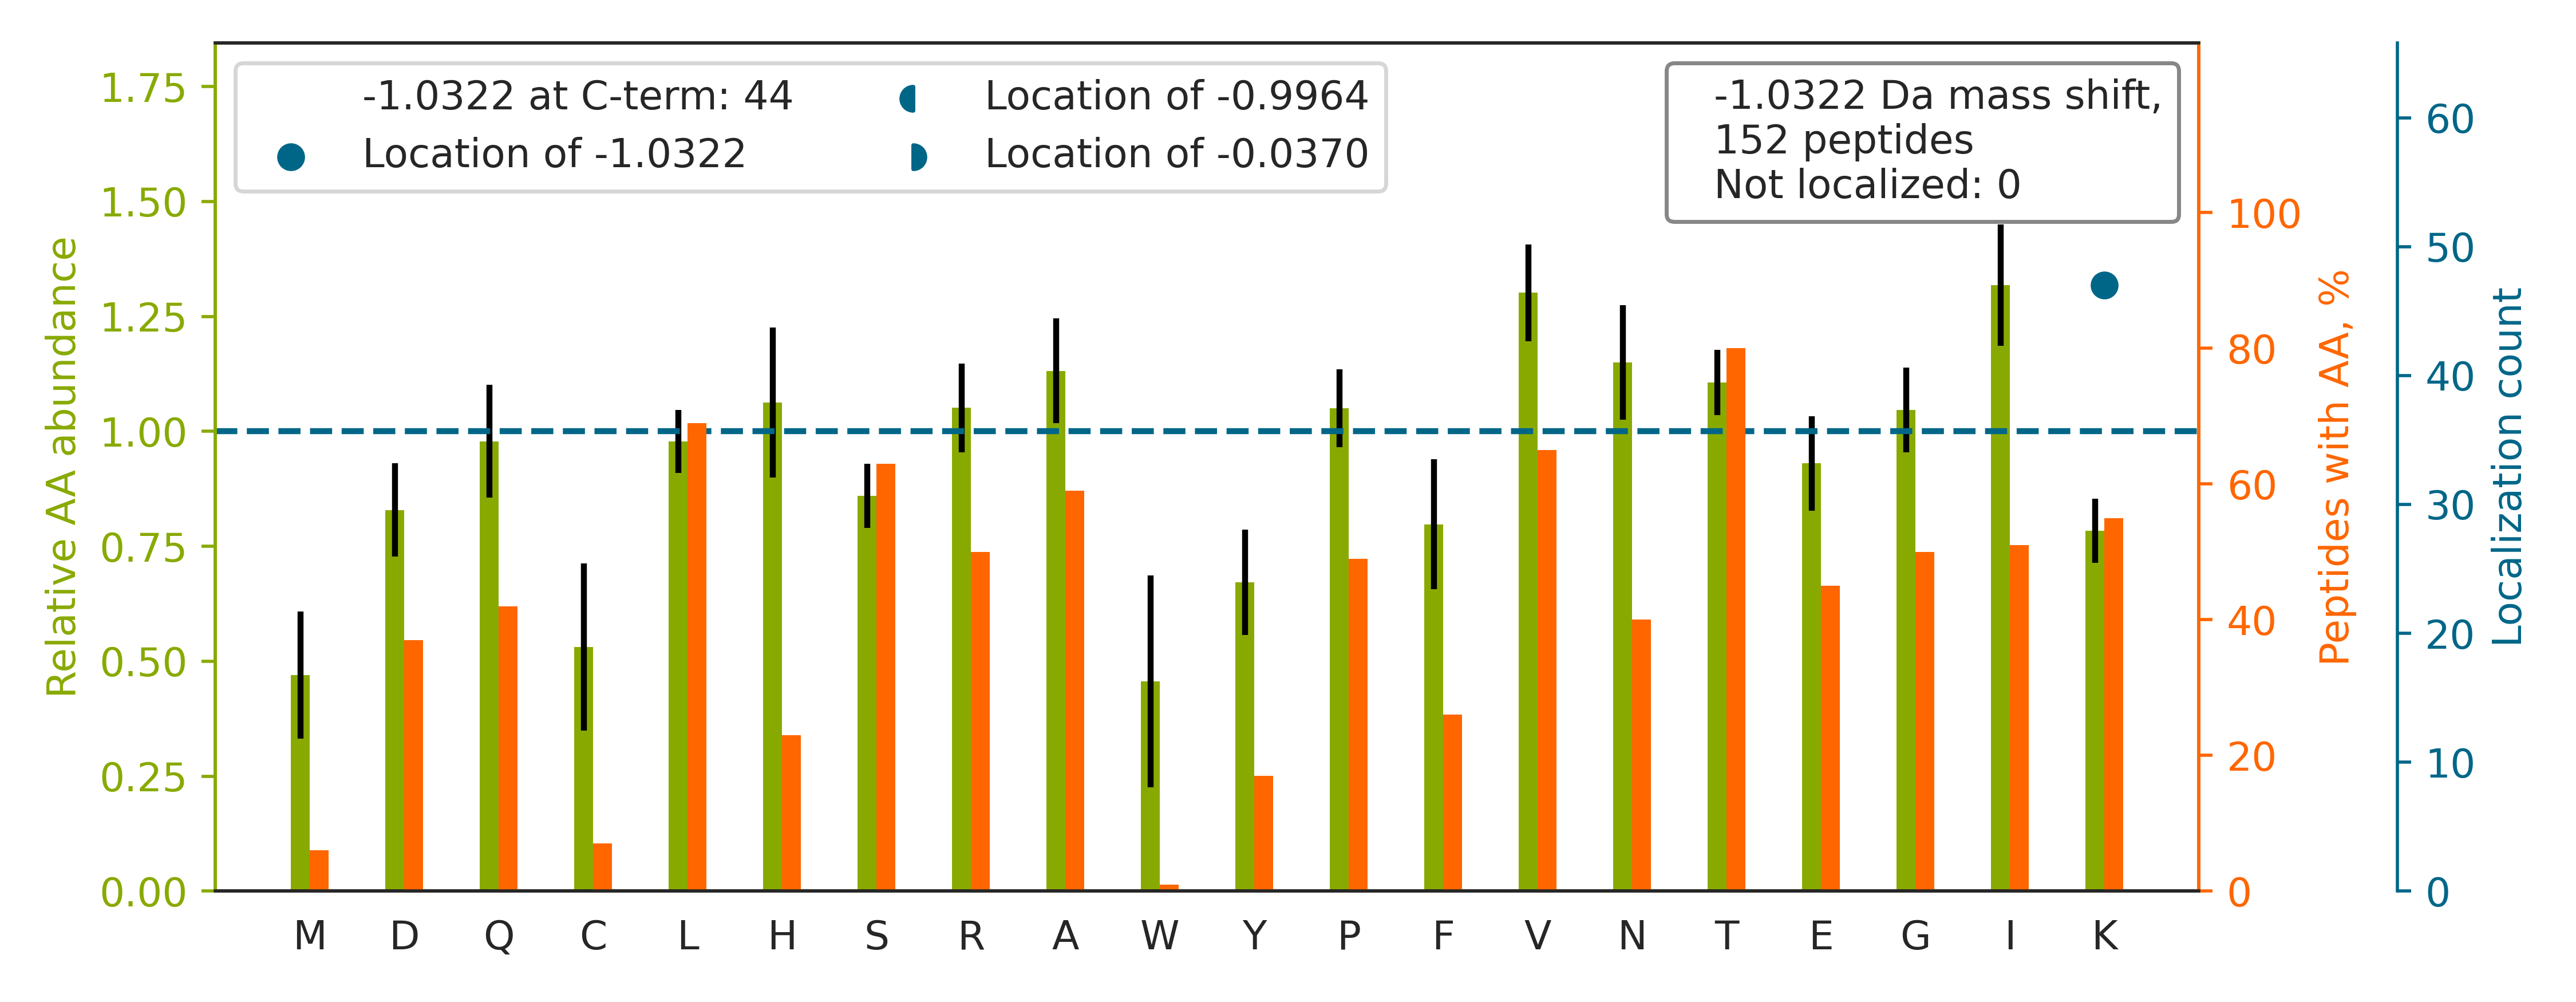

The data file committed next to this chart (first rows):
top isoform	localization score	spectrum
TAAVANSMNYLTK[-1]	1.0	20160929_QE1_nlc1_BTW_SA_hs_HELA_S_Exp3_…
GQAAVQQLQAEGLSPR		20160929_QE1_nlc1_BTW_SA_hs_HELA_S_Exp3_…
SNGLICGGNGVCK		20160929_QE1_nlc1_BTW_SA_hs_HELA_S_Exp3_…
TPVEPEVAIHR		20160929_QE1_nlc1_BTW_SA_hs_HELA_S_Exp3_…
TYEEIASLVAEQPK[-1]	1.0	20160929_QE1_nlc1_BTW_SA_hs_HELA_S_Exp3_…
SWTAADMAAQTTK[-1]	1.0	20160929_QE1_nlc1_BTW_SA_hs_HELA_S_Exp3_…
TVQIEASTVEIEER		20160929_QE1_nlc1_BTW_SA_hs_HELA_S_Exp3_…
HSQFIGYPITLFVEK[-1]	1.0	20160929_QE1_nlc1_BTW_SA_hs_HELA_S_Exp3_…
TASGVNQLVDIYEK[-1]	1.0	20160929_QE1_nlc1_BTW_SA_hs_HELA_S_Exp3_…
SQVFSTAADGQTQVEIK[-1]	1.0	20160929_QE1_nlc1_BTW_SA_hs_HELA_S_Exp3_…
TVFPGAVPVLPASPPPK[-1]	1.0	20160929_QE1_nlc1_BTW_SA_hs_HELA_S_Exp3_…
TQTVTISDNANAVK[-1]	1.0	20160929_QE1_nlc1_BTW_SA_hs_HELA_S_Exp3_…
TAEEVAALIR		20160929_QE1_nlc1_BTW_SA_hs_HELA_S_Exp3_…
TAVVVGTITDDVR		20160929_QE1_nlc1_BTW_SA_hs_HELA_S_Exp3_…
GAGTGGLGLAVEGPSEAK		20160929_QE1_nlc1_BTW_SA_hs_HELA_S_Exp3_…
TINEVENQILTR		20160929_QE1_nlc1_BTW_SA_hs_HELA_S_Exp3_…
HTGPGILSMANAGPNTNGSQFFICTAK[-1]	1.0	20160929_QE1_nlc1_BTW_SA_hs_HELA_S_Exp3_…
TAAYGHFGR		20160929_QE1_nlc1_BTW_SA_hs_HELA_S_Exp3_…
TLAIELAPR		20160929_QE1_nlc1_BTW_SA_hs_HELA_S_Exp3_…
GLNSESMTEETLK[-1]	1.0	20160929_QE1_nlc1_BTW_SA_hs_HELA_S_Exp3_…
TYGEPESAGPSR		20160929_QE1_nlc1_BTW_SA_hs_HELA_S_Exp3_…
TGLIDYNQLALTAR		20160929_QE1_nlc1_BTW_SA_hs_HELA_S_Exp3_…
TNSQFLSGPQK[-1]	1.0	20160929_QE1_nlc1_BTW_SA_hs_HELA_S_Exp3_…
TAVCDIPPR		20160929_QE1_nlc1_BTW_SA_hs_HELA_S_Exp3_…
TEILAVNVDSK		20160929_QE1_nlc1_BTW_SA_hs_HELA_S_Exp3_…
HLNDDVVK[-1]	1.0	20160929_QE1_nlc1_BTW_SA_hs_HELA_S_Exp3_…
TFTTQETITNAETAK[-1]	1.0	20160929_QE1_nlc1_BTW_SA_hs_HELA_S_Exp3_…
TITLEVEPSDTIENVK		20160929_QE1_nlc1_BTW_SA_hs_HELA_S_Exp3_…
SLVPAAELLESR		20160929_QE1_nlc1_BTW_SA_hs_HELA_S_Exp3_…
SPAQYQVVLSER		20160929_QE1_nlc1_BTW_SA_hs_HELA_S_Exp3_…
VHLVGIDIFTGK[-1]	1.0	20160929_QE1_nlc1_BTW_SA_hs_HELA_S_Exp3_…
SVLAETEGILQK[-1]	1.0	20160929_QE1_nlc1_BTW_SA_hs_HELA_S_Exp3_…
SANVNEFPVLK[-1]	1.0	20160929_QE1_nlc1_BTW_SA_hs_HELA_S_Exp3_…
SYELPDGQVITIGNER		20160929_QE1_nlc1_BTW_SA_hs_HELA_S_Exp3_…
HLEINPDHPIVETLR		20160929_QE1_nlc1_BTW_SA_hs_HELA_S_Exp3_…
SDSEDICLFTK		20160929_QE1_nlc1_BTW_SA_hs_HELA_S_Exp3_…
IVQAEGEAEAAK		20160929_QE1_nlc1_BTW_SA_hs_HELA_S_Exp3_…
TGASWTDNIMAQK		20160929_QE1_nlc1_BTW_SA_hs_HELA_S_Exp3_…
TRNEMTAEEK[-1]	1.0	20160929_QE1_nlc1_BTW_SA_hs_HELA_S_Exp3_…
TLHPAVHAGILAR		20160929_QE1_nlc1_BTW_SA_hs_HELA_S_Exp3_…
TVDNFVALATGEK[-1]	1.0	20160929_QE1_nlc1_BTW_SA_hs_HELA_S_Exp3_…
STPVTVVLPDTK		20160929_QE1_nlc1_BTW_SA_hs_HELA_S_Exp3_…
TISHVIIGLK[-1]	1.0	20160929_QE1_nlc1_BTW_SA_hs_HELA_S_Exp3_…
SIQEAPVSEDLVIR		20160929_QE1_nlc1_BTW_SA_hs_HELA_S_Exp3_…
HHYESLQTAK[-1]	1.0	20160929_QE1_nlc1_BTW_SA_hs_HELA_S_Exp3_…
NNTQVLINCR		20160929_QE1_nlc1_BTW_SA_hs_HELA_S_Exp3_…
TSTTGSILNLNLDR		20160929_QE1_nlc1_BTW_SA_hs_HELA_S_Exp3_…
LYTLVLVLQPQR		20160929_QE1_nlc1_BTW_SA_hs_HELA_S_Exp3_…
TLIEAGLPQK[-1]	1.0	20160929_QE1_nlc1_BTW_SA_hs_HELA_S_Exp3_…
LHFFMPGFAPLTSR		20160929_QE1_nlc1_BTW_SA_hs_HELA_S_Exp3_…
IGGIGTVPVGR		20160929_QE1_nlc1_BTW_SA_hs_HELA_S_Exp3_…
TNRPPLSLSR		20160929_QE1_nlc1_BTW_SA_hs_HELA_S_Exp3_…
TASVPLDAVR		20160929_QE1_nlc1_BTW_SA_hs_HELA_S_Exp3_…
TVTCLCLSSSGQR		20160929_QE1_nlc1_BTW_SA_hs_HELA_S_Exp3_…
TVVSGLVNHVPLEQMQNR		20160929_QE1_nlc1_BTW_SA_hs_HELA_S_Exp3_…
NQDATVYVGGLDEK		20160929_QE1_nlc1_BTW_SA_hs_HELA_S_Exp3_…
TNNVNVSSR		20160929_QE1_nlc1_BTW_SA_hs_HELA_S_Exp3_…
TPAILYTYSGLR		20160929_QE1_nlc1_BTW_SA_hs_HELA_S_Exp3_…
ADLINNLGTIAK[-1]	1.0	20160929_QE1_nlc1_BTW_SA_hs_HELA_S_Exp3_…
TGQAAELGGLLK[-1]	1.0	20160929_QE1_nlc1_BTW_SA_hs_HELA_S_Exp3_…
... 92 more rows
